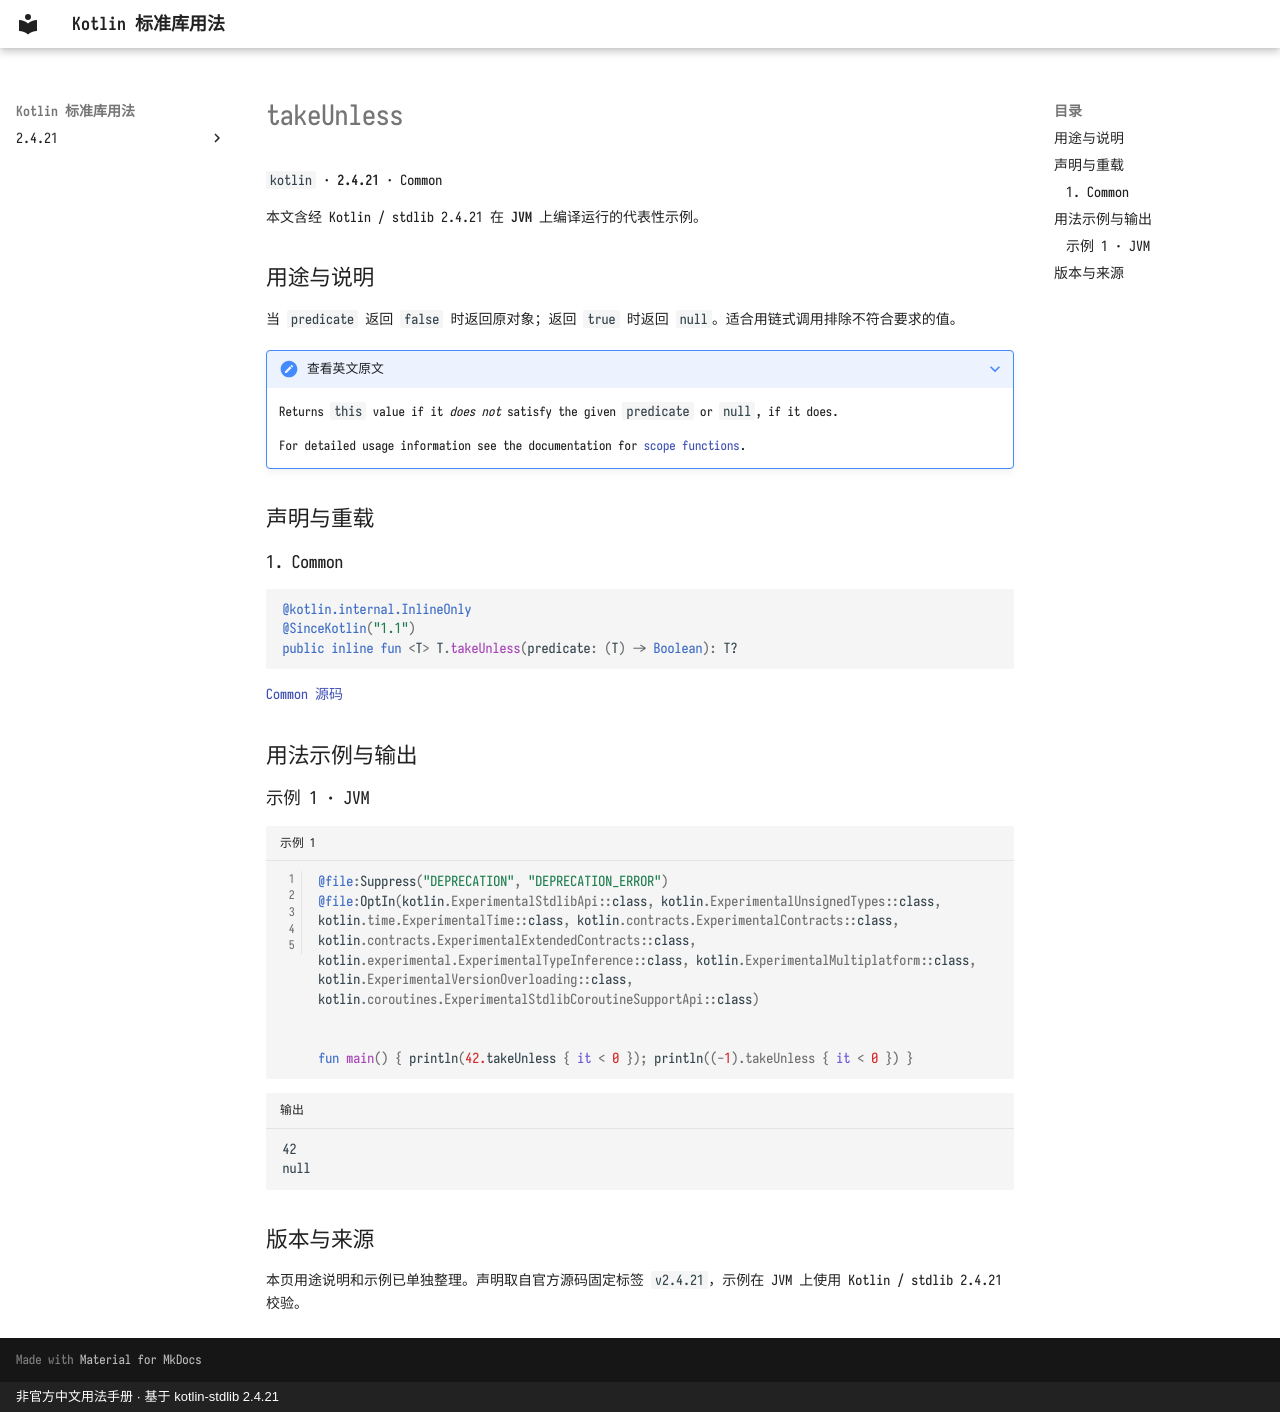

repository: oooooooko/kotlin-stdlib-docs · page: zh/api/kotlin/takeunless--ae3adfd1/index.html · generator: mkdocs · copyright: 非官方中文用法手册 · 基于 kotlin-stdlib 2.4.21

# takeUnless

`kotlin` · **2.4.21** · Common

本文含经 Kotlin / stdlib 2.4.21 在 **JVM** 上编译运行的代表性示例。

## 用途与说明

当 `predicate` 返回 `false` 时返回原对象；返回 `true` 时返回 `null`。适合用链式调用排除不符合要求的值。

??? note "查看英文原文"

    Returns `this` value if it _does not_ satisfy the given `predicate` or `null`, if it does.
    
    For detailed usage information see the documentation for [scope functions](https://kotlinlang.org/docs/reference/scope-functions.html#takeif-and-takeunless).

## 声明与重载

### 1. Common

```kotlin
@kotlin.internal.InlineOnly
@SinceKotlin("1.1")
public inline fun <T> T.takeUnless(predicate: (T) -> Boolean): T?
```

[Common 源码](https://github.com/JetBrains/kotlin/blob/v2.4.21/libraries/stdlib/src/kotlin/util/Standard.kt#L135)

## 用法示例与输出

### 示例 1 · JVM

```kotlin title="示例 1" linenums="1"
@file:Suppress("DEPRECATION", "DEPRECATION_ERROR")
@file:OptIn(kotlin.ExperimentalStdlibApi::class, kotlin.ExperimentalUnsignedTypes::class, kotlin.time.ExperimentalTime::class, kotlin.contracts.ExperimentalContracts::class, kotlin.contracts.ExperimentalExtendedContracts::class, kotlin.experimental.ExperimentalTypeInference::class, kotlin.ExperimentalMultiplatform::class, kotlin.ExperimentalVersionOverloading::class, kotlin.coroutines.ExperimentalStdlibCoroutineSupportApi::class)


fun main() { println(42.takeUnless { it < 0 }); println((-1).takeUnless { it < 0 }) }
```

```text title="输出"
42
null
```

## 版本与来源

本页用途说明和示例已单独整理。声明取自官方源码固定标签 `v2.4.21`，示例在 JVM 上使用 Kotlin / stdlib 2.4.21 校验。
